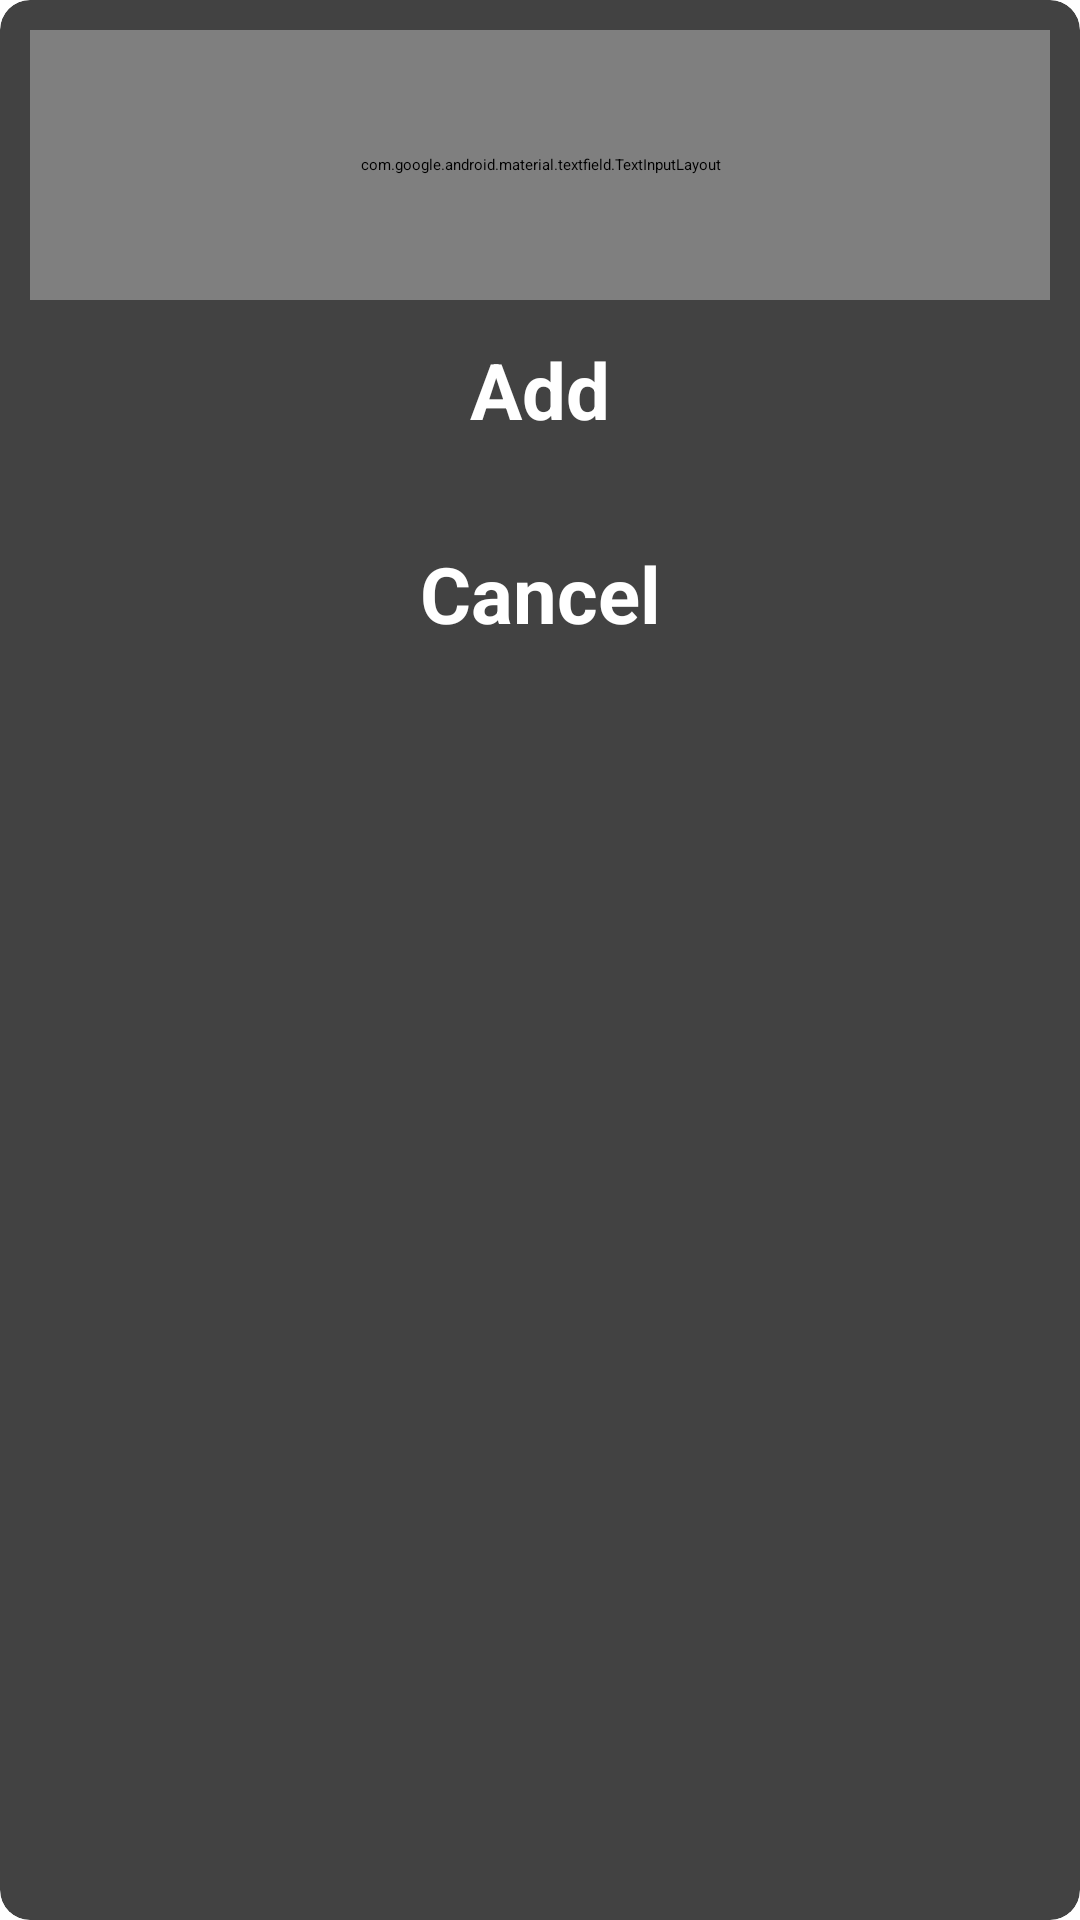

The Android layout XML behind this screen, and the referenced resources:
<!-- AndroidManifest.xml: application theme Theme.KeepGoing -->
<!-- res/layout/dialog_add_plan.xml -->
<?xml version="1.0" encoding="utf-8"?>
<androidx.cardview.widget.CardView
    xmlns:android="http://schemas.android.com/apk/res/android"
    xmlns:app="http://schemas.android.com/apk/res-auto"
    xmlns:tools="http://schemas.android.com/tools"
    android:layout_width="match_parent"
    android:layout_height="wrap_content"
    app:cardCornerRadius="10dp">

    <androidx.constraintlayout.widget.ConstraintLayout
        android:padding="10dp"
        android:layout_width="match_parent"
        android:layout_height="match_parent">

        <com.google.android.material.textfield.TextInputLayout
            android:id="@+id/TextInputLayoutPlan"
            style="@style/TextInputLayout_Style"
            android:layout_width="0dp"
            android:layout_height="90dp"
            android:hint="@string/Plan"
            app:layout_constraintEnd_toEndOf="parent"
            app:layout_constraintStart_toStartOf="parent"
            app:layout_constraintTop_toTopOf="parent"
            app:startIconDrawable="@drawable/plan">

            <com.google.android.material.textfield.TextInputEditText
                android:id="@+id/TextInputEditTextInputPlan"
                style="@style/TextInputEditText_Style"
                android:layout_width="match_parent"
                android:layout_height="wrap_content" />

        </com.google.android.material.textfield.TextInputLayout>

        <Button
            android:id="@+id/ButtonAdd"
            style="@style/Button_Style"
            android:layout_width="0dp"
            android:layout_height="60dp"
            android:text="@string/Add"
            android:backgroundTint="@color/blue"
            android:textColor="@color/white"
            app:layout_constraintEnd_toEndOf="@+id/TextInputLayoutPlan"
            app:layout_constraintStart_toStartOf="@+id/TextInputLayoutPlan"
            app:layout_constraintTop_toBottomOf="@+id/TextInputLayoutPlan" />

        <Button
            android:id="@+id/ButtonCancel"
            style="@style/Button_Style"
            android:layout_width="0dp"
            android:layout_height="60dp"
            android:layout_marginTop="8dp"
            android:text="@string/Cancel"
            android:backgroundTint="@color/blue"
            android:textColor="@color/white"
            app:layout_constraintEnd_toEndOf="@+id/ButtonAdd"
            app:layout_constraintStart_toStartOf="@+id/ButtonAdd"
            app:layout_constraintTop_toBottomOf="@+id/ButtonAdd" />
    </androidx.constraintlayout.widget.ConstraintLayout>
</androidx.cardview.widget.CardView>
<!-- resources referenced by this layout -->
<resources>
  <color name="blue">#0B57DC</color>
  <color name="white">#FFFFFFFF</color>
  <string name="Add" translatable="true">Add</string>
  <string name="Cancel" translatable="true">Cancel</string>
  <string name="Plan" translatable="true">Plan</string>
  <style name="Button_Style">
          <item name="cardCornerRadius">10dp</item>
          <item name="android:gravity">center</item>
          <item name="android:textAllCaps">false</item>
          <item name="android:textSize">26sp</item>
          <item name="android:textStyle">bold</item>
      </style>
  <style name="TextInputEditText_Style" parent="Widget.MaterialComponents.TextInputLayout.OutlinedBox">
          <item name="android:itemBackground">@color/black</item>
          <item name="android:layout_gravity">start</item>
          <item name="android:gravity">start</item>
          <item name="boxStrokeWidth">1dp</item>
          <item name="boxStrokeWidthFocused">1dp</item>
          <item name="android:textAlignment">viewStart</item>
          <item name="android:textSize">18sp</item>
      </style>
  <style name="TextInputLayout_Style" parent="Widget.MaterialComponents.TextInputLayout.OutlinedBox">
          <item name="android:gravity">start</item>
          <item name="android:textColorHint">@color/black</item>
          <item name="hintTextColor">@color/blue</item>
          <item name="boxStrokeColor">@color/blue</item>
          <item name="helperTextTextAppearance">@style/TextAppearance.AppCompat.Medium</item>
          <item name="boxStrokeWidth">3dp</item>
          <item name="boxStrokeWidthFocused">3dp</item>
          <item name="helperTextTextColor">@color/red</item>
          <item name="startIconTint">@color/black</item>
          <item name="endIconTint">@color/black</item>
      </style>
  <style name="Theme.KeepGoing" parent="Theme.MaterialComponents.DayNight.NoActionBar">
          
          <item name="colorPrimary">@color/blue</item>
          <item name="colorPrimaryVariant">@color/blue</item>
          <item name="colorOnPrimary">@color/white</item>
          
          <item name="colorSecondary">@color/blue</item>
          <item name="colorSecondaryVariant">@color/blue</item>
          <item name="colorOnSecondary">@color/white</item>
          
          <item name="android:statusBarColor" tools:targetApi="l">?attr/colorPrimaryVariant</item>
          
      </style>
  <color name="black">#FF000000</color>
  <color name="red">#F80A0A</color>
</resources>
